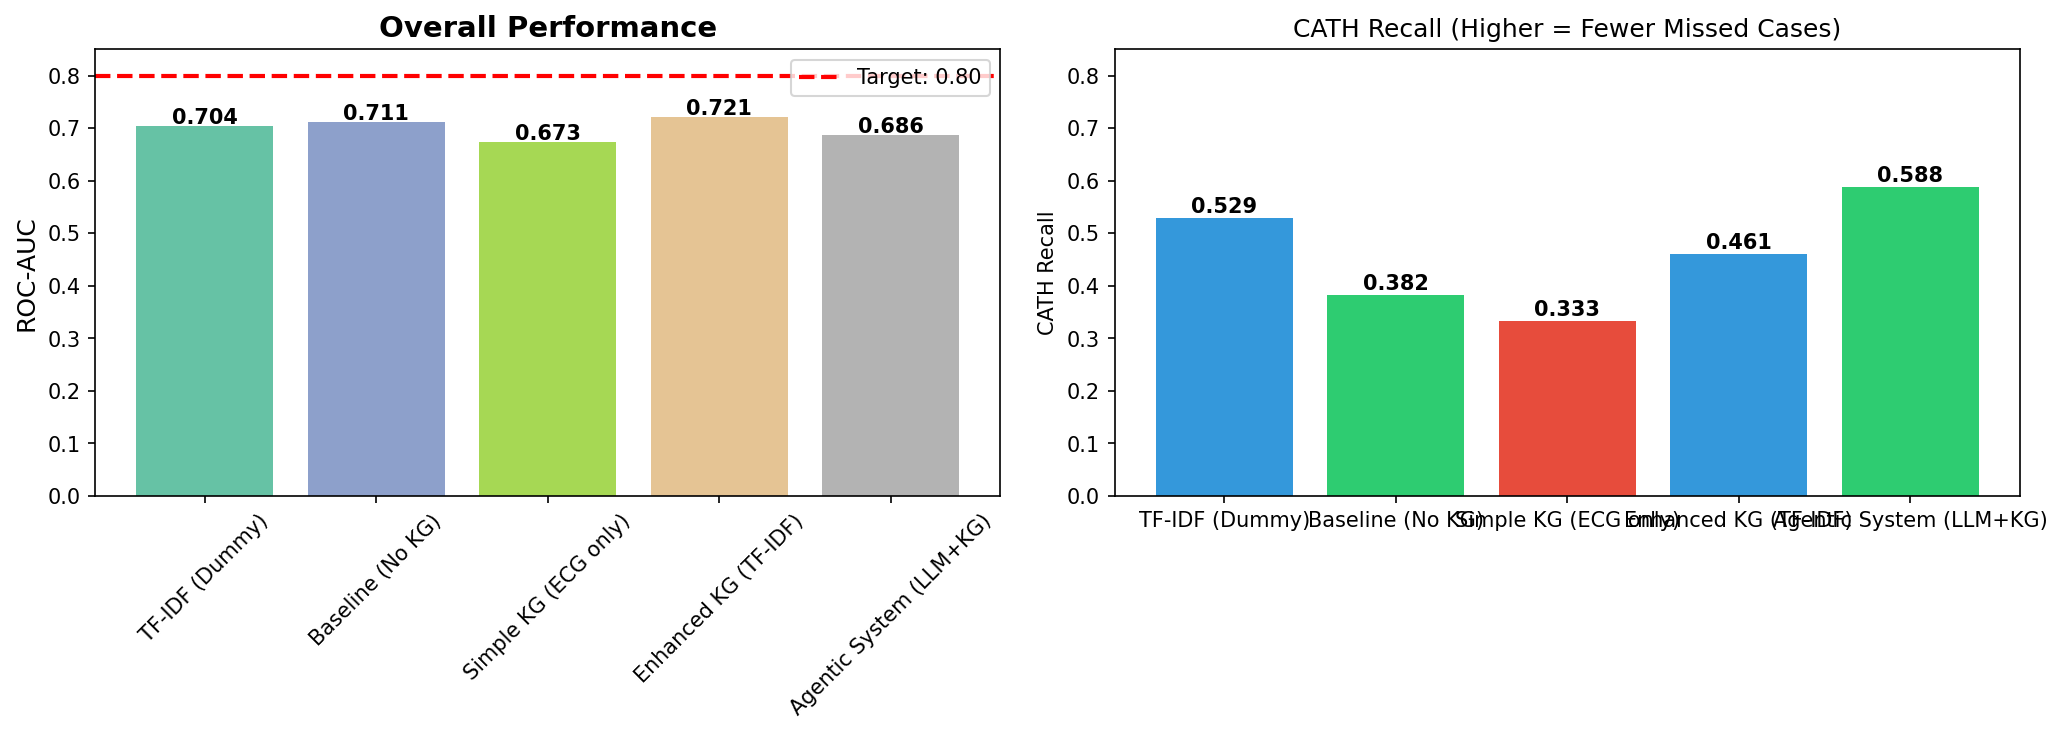

Source data for this figure (header and first rows):
Model, ROC-AUC, Accuracy, CATH Recall, CATH Precision
TF-IDF (Dummy), 0.704, 0.698, 0.529, 0.372
Baseline (No KG), 0.711, 0.718, 0.382, 0.368
Simple KG (ECG only), 0.673, 0.722, 0.333, 0.362
Enhanced KG (TF-IDF), 0.721, 0.751, 0.461, 0.439
Agentic System (LLM+KG), 0.686, 0.668, 0.588, 0.351
